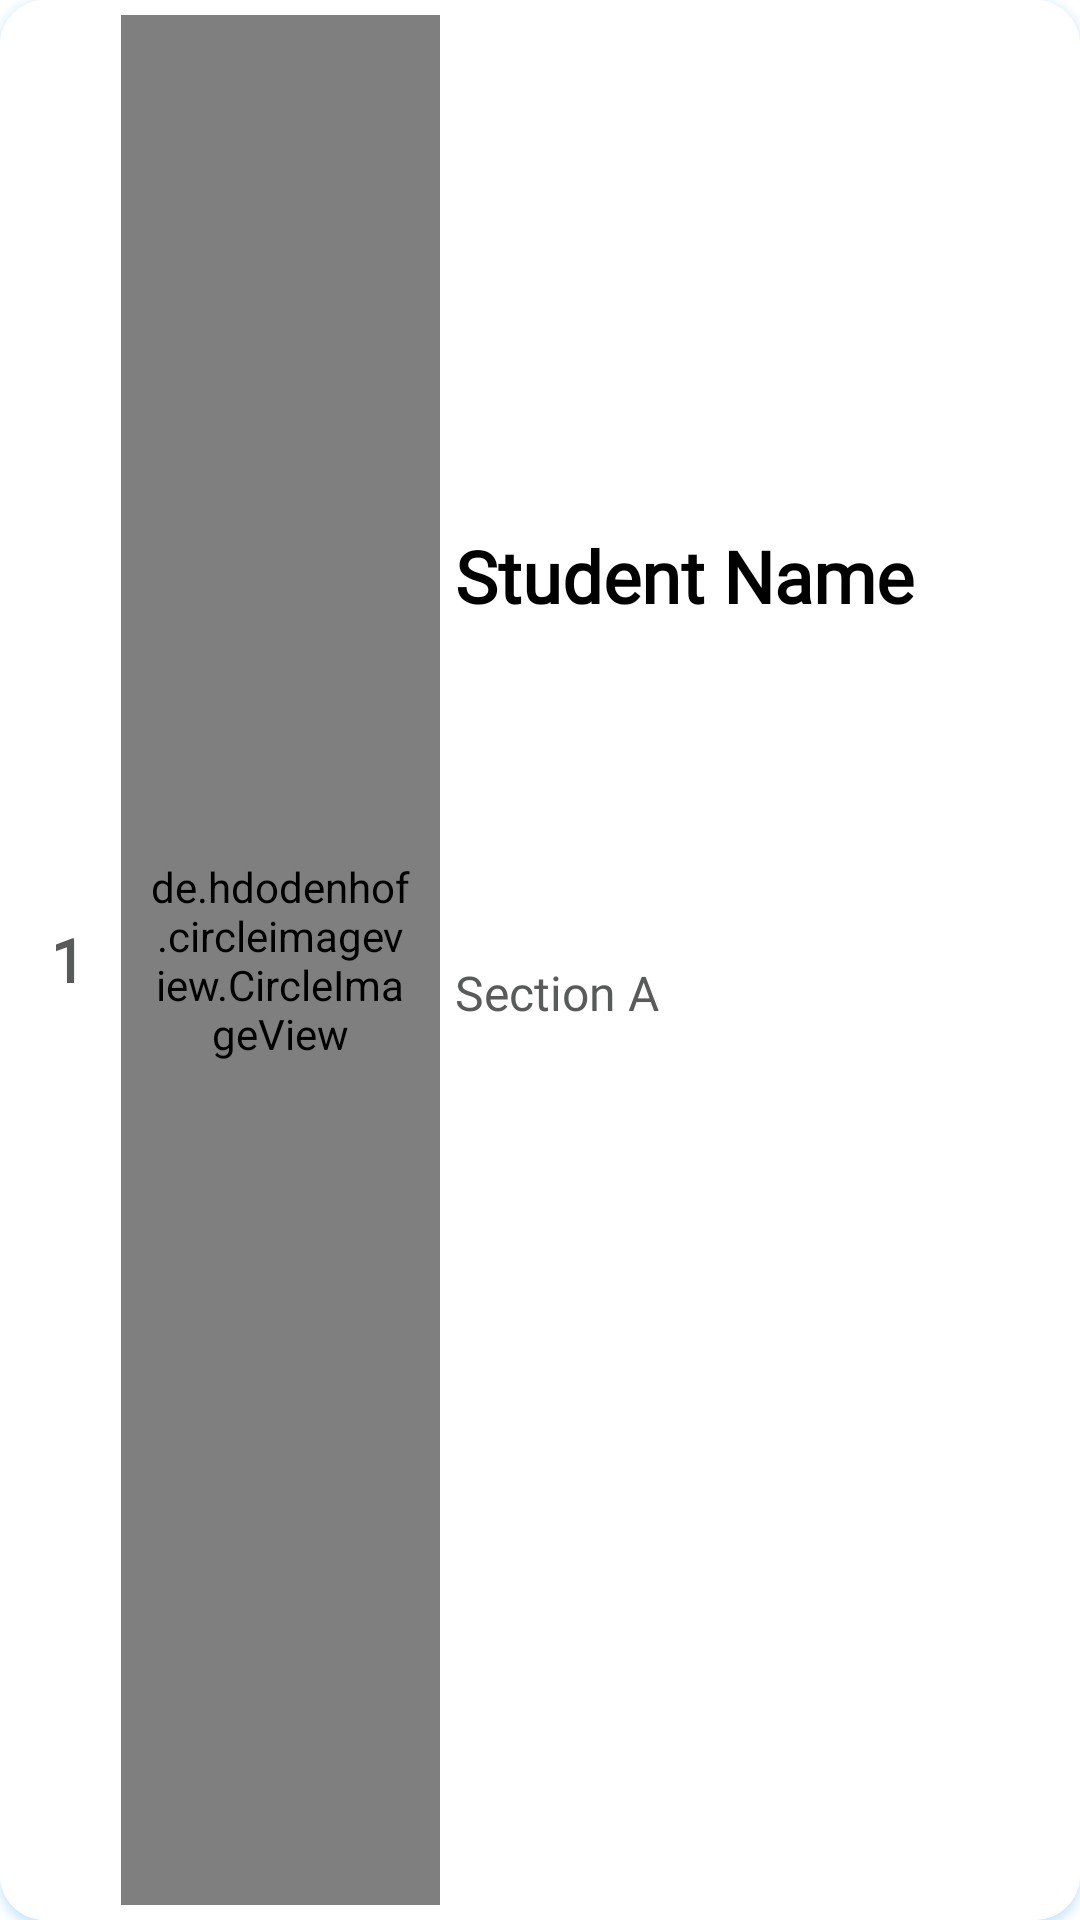

Produce the Android XML layout that renders to this screen, including the resource entries it uses.
<!-- AndroidManifest.xml: application theme Theme.StudentRecorder -->
<!-- res/layout/students_reyclerview_layout.xml -->
<?xml version="1.0" encoding="utf-8"?>
<androidx.cardview.widget.CardView xmlns:android="http://schemas.android.com/apk/res/android"
    android:layout_width="match_parent"
    xmlns:app="http://schemas.android.com/apk/res-auto"
    android:layout_marginLeft="15dp"
    android:layout_marginRight="15dp"
    android:layout_marginTop="10dp"
    android:background="?colorOnPrimary"
    app:cardCornerRadius="15dp"
    android:outlineSpotShadowColor="?colorPrimary"
    android:layout_height="100dp">

    <LinearLayout
        android:layout_width="match_parent"
        android:layout_height="match_parent"
        android:background="?colorOnPrimary"
        android:orientation="horizontal"
        android:weightSum="10">


        <TextView
            android:id="@+id/student_serialno_id"
            android:layout_width="0dp"
            android:layout_height="match_parent"
            android:layout_marginLeft="5dp"
            android:textColor="?colorSecondary"
            android:layout_gravity="center"
            android:gravity="center"
            android:layout_weight="1"
            android:text="1"
            android:textStyle="bold"
            android:fontFamily="@font/poppins_medium"
            android:textSize="20dp"/>
        <de.hdodenhof.circleimageview.CircleImageView
            xmlns:app="http://schemas.android.com/apk/res-auto"
            android:id="@+id/student_imageview_id"
            android:layout_width="0dp"
            android:layout_weight="3"
            android:padding="10dp"
            android:layout_height="match_parent"
            android:layout_marginTop="5dp"
            android:layout_marginBottom="5dp"
            android:src="@drawable/ic_student"
           />


        <LinearLayout
            android:layout_width="0dp"
            android:layout_weight="5.5"
            android:orientation="vertical"
            android:weightSum="10"
            android:layout_height="match_parent">
            <View
                android:layout_width="match_parent"
                android:layout_height="0dp"
                android:layout_weight="1"/>

            <TextView
                android:id="@+id/student_text_id"
                android:layout_width="match_parent"
                android:layout_height="0dp"
                android:layout_marginLeft="5dp"
                android:textSize="24dp"
                android:fontFamily="@font/poppins_medium"
                android:textStyle="bold"
                android:textColor="?colorOnSecondary"
                android:layout_gravity="start"
                android:gravity="center_vertical|start"
                android:text="Student Name"

                android:layout_weight="4"/>

            <TextView
                android:id="@+id/student_section_id"
                android:layout_width="match_parent"
                android:layout_height="0dp"
                android:fontFamily="@font/poppins_regular"
                android:layout_marginLeft="5dp"
                android:textColor="?colorSecondary"
                android:layout_gravity="start"
                android:gravity="start|top"
                android:layout_weight="2.5"
                android:textSize="16dp"
                android:text="Section A"/>

            <View
                android:layout_width="match_parent"
                android:layout_height="0dp"
                android:layout_weight="2.5"/>
        </LinearLayout>


    </LinearLayout>


</androidx.cardview.widget.CardView>
<!-- resources referenced by this layout -->
<resources>
  <style name="Theme.StudentRecorder" parent="Theme.MaterialComponents.DayNight.DarkActionBar">
          
          
          <item name="colorPrimary">#0785f8</item>
          <item name="colorPrimaryVariant">#f1f2f5</item>
          <item name="colorOnPrimary">@color/white</item>
  
          
          <item name="colorSecondary">#595A5A</item>
          <item name="colorSecondaryVariant">#9eafd0</item>
          <item name="colorOnSecondary">@color/black</item>
  
          <item name="android:statusBarColor" tools:targetApi="l">?attr/colorPrimaryVariant</item>
          
      </style>
  <!-- not gathered from this repository: default colours our renderer supplied (Android Studio template values) -->
  <color name="black">#FF000000</color>
  <color name="white">#FFFFFFFF</color>
</resources>
